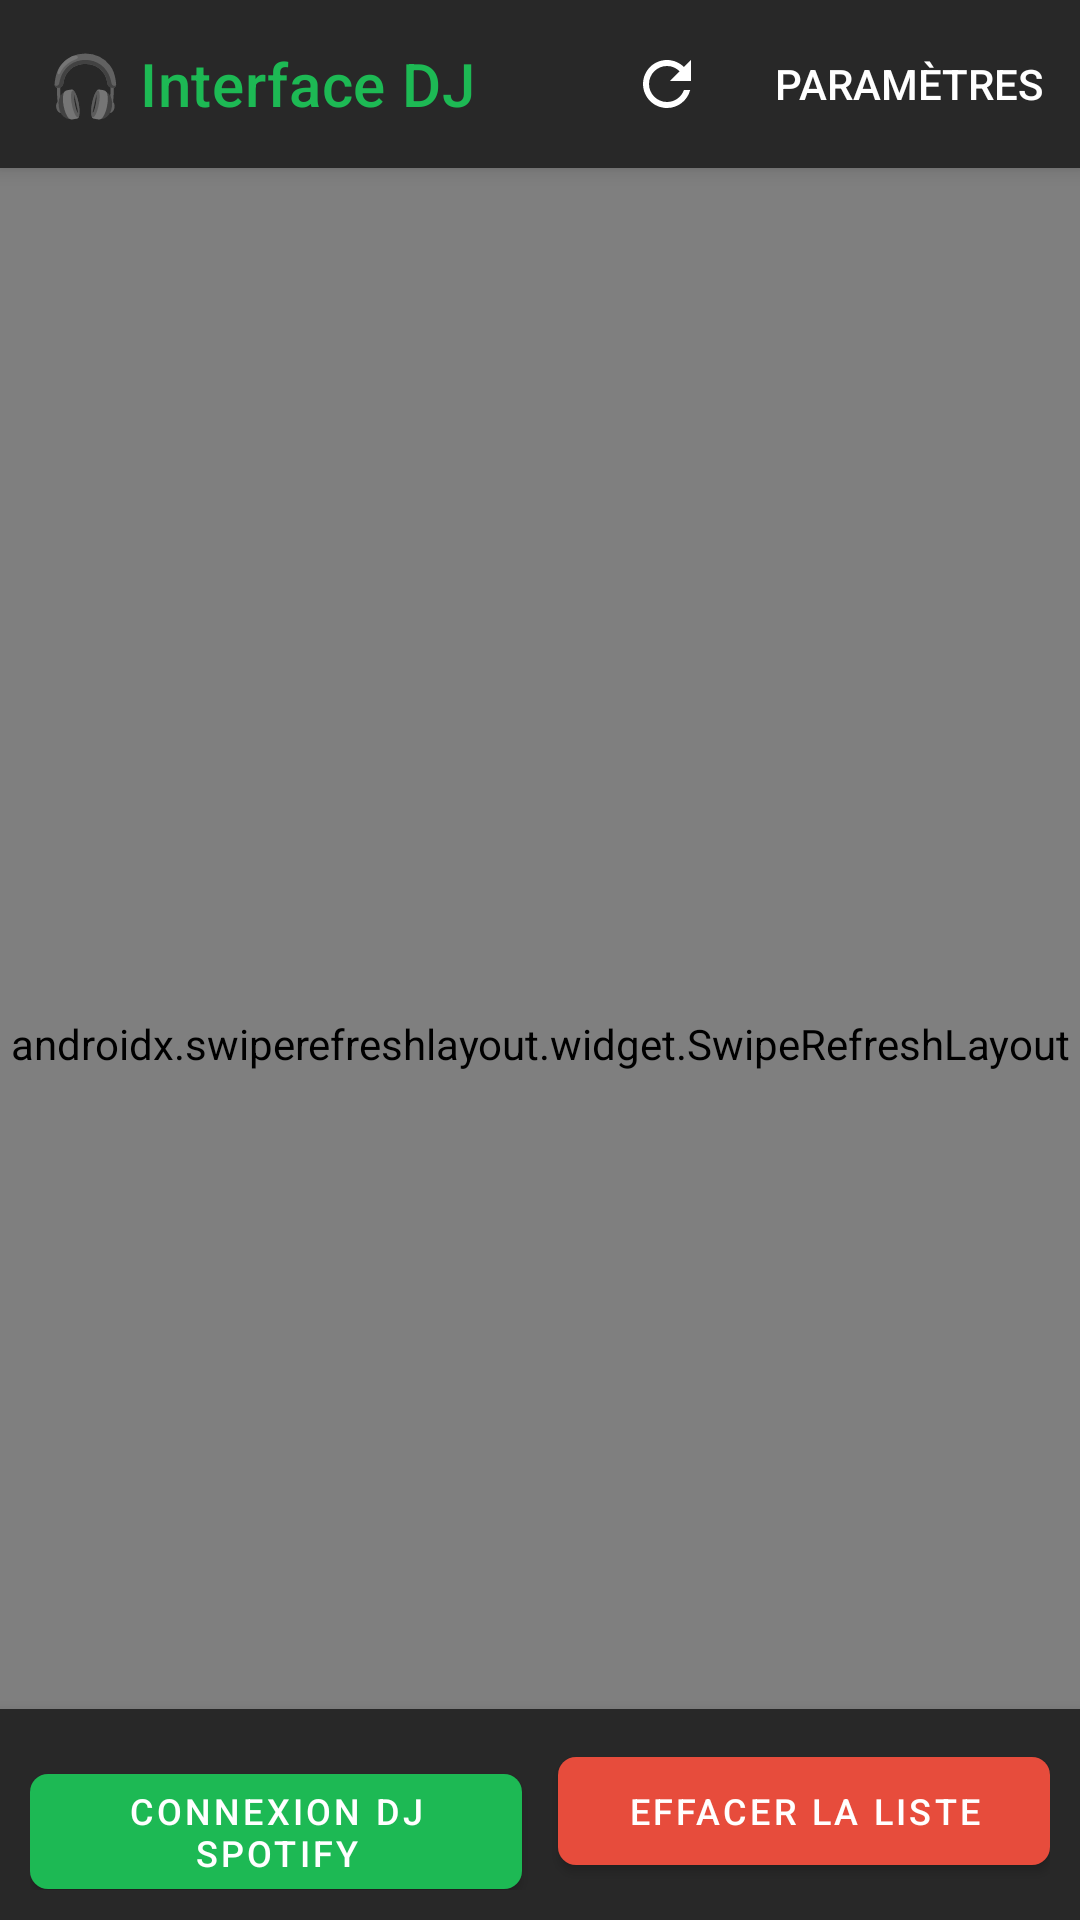

Android layout source for this screen:
<!-- AndroidManifest.xml: application theme Theme.DjInterface -->
<!-- res/layout/activity_main.xml -->
<?xml version="1.0" encoding="utf-8"?>
<androidx.coordinatorlayout.widget.CoordinatorLayout
    xmlns:android="http://schemas.android.com/apk/res/android"
    xmlns:app="http://schemas.android.com/apk/res-auto"
    android:layout_width="match_parent"
    android:layout_height="match_parent"
    android:background="@color/bg_dark">

    <com.google.android.material.appbar.AppBarLayout
        android:layout_width="match_parent"
        android:layout_height="wrap_content"
        android:background="@color/bg_card"
        app:elevation="4dp">

        <com.google.android.material.appbar.MaterialToolbar
            android:id="@+id/toolbar"
            android:layout_width="match_parent"
            android:layout_height="?attr/actionBarSize"
            android:background="@color/bg_card"
            app:title="🎧 Interface DJ"
            app:titleTextColor="@color/spotify_green"
            app:menu="@menu/main_menu" />

    </com.google.android.material.appbar.AppBarLayout>

    <androidx.swiperefreshlayout.widget.SwipeRefreshLayout
        android:id="@+id/swipeRefresh"
        android:layout_width="match_parent"
        android:layout_height="match_parent"
        app:layout_behavior="@string/appbar_scrolling_view_behavior">

        <androidx.recyclerview.widget.RecyclerView
            android:id="@+id/recyclerView"
            android:layout_width="match_parent"
            android:layout_height="match_parent"
            android:clipToPadding="false"
            android:paddingTop="8dp"
            android:paddingBottom="80dp"
            android:paddingStart="12dp"
            android:paddingEnd="12dp" />

    </androidx.swiperefreshlayout.widget.SwipeRefreshLayout>

    
    <TextView
        android:id="@+id/tvEmpty"
        android:layout_width="wrap_content"
        android:layout_height="wrap_content"
        android:layout_gravity="center"
        android:text="@string/no_requests"
        android:textColor="@color/text_secondary"
        android:textSize="16sp"
        android:visibility="gone" />

    
    <LinearLayout
        android:id="@+id/bottomBar"
        android:layout_width="match_parent"
        android:layout_height="wrap_content"
        android:layout_gravity="bottom"
        android:background="@color/bg_card"
        android:orientation="horizontal"
        android:padding="10dp"
        android:elevation="8dp">

        <com.google.android.material.button.MaterialButton
            android:id="@+id/btnSpotifyAuth"
            android:layout_width="0dp"
            android:layout_height="wrap_content"
            android:layout_weight="1"
            android:layout_marginEnd="6dp"
            android:text="@string/btn_connect_spotify"
            android:textSize="12sp"
            app:backgroundTint="@color/spotify_green"
            app:cornerRadius="6dp" />

        <com.google.android.material.button.MaterialButton
            android:id="@+id/btnClearList"
            android:layout_width="0dp"
            android:layout_height="wrap_content"
            android:layout_weight="1"
            android:layout_marginStart="6dp"
            android:text="@string/btn_clear_list"
            android:textSize="12sp"
            app:backgroundTint="@color/red_delete"
            app:cornerRadius="6dp" />

    </LinearLayout>

</androidx.coordinatorlayout.widget.CoordinatorLayout>
<!-- resources referenced by this layout -->
<resources>
  <color name="bg_card">#282828</color>
  <color name="bg_dark">#202020</color>
  <color name="red_delete">#E74C3C</color>
  <color name="spotify_green">#1DB954</color>
  <color name="text_secondary">#BBBBBB</color>
  <string name="btn_clear_list">Effacer la liste</string>
  <string name="btn_connect_spotify">Connexion DJ Spotify</string>
  <string name="no_requests">Aucune demande en attente.</string>
  <style name="Theme.DjInterface" parent="Theme.MaterialComponents.NoActionBar">
          <item name="colorPrimary">@color/spotify_green</item>
          <item name="colorPrimaryVariant">@color/spotify_green_light</item>
          <item name="colorOnPrimary">@color/text_primary</item>
          <item name="colorSurface">@color/bg_card</item>
          <item name="colorOnSurface">@color/text_primary</item>
          <item name="android:windowBackground">@color/bg_dark</item>
          <item name="android:statusBarColor">@color/status_bar</item>
          <item name="android:navigationBarColor">@color/bg_dark</item>
      </style>
  <color name="spotify_green_light">#1ED760</color>
  <color name="text_primary">#FFFFFF</color>
  <color name="status_bar">#121212</color>
</resources>
